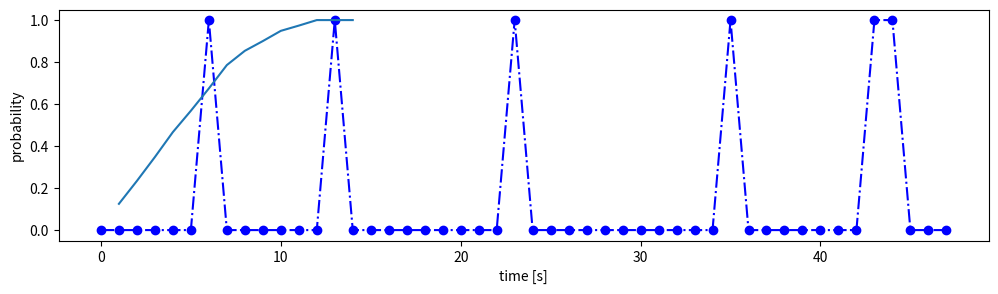

Generate this figure with matplotlib:
import matplotlib.pyplot as plt
from itertools import islice
import numpy as np

def sampling(data, sample_size):
    """Returns sampled data sets"""
    return [data[x:x+sample_size] for x in range(0, len(data), sample_size)] 

def gen_window(seq, n):
    """Returns a sliding window (of width n) over data from the iterable"""
    it = iter(seq)
    result = tuple(islice(it, n))
    if len(result) == n:
        yield result
    for elem in it:
        result = result[1:] + (elem,)
        yield result

def estimate_prob(data, window_size):
    """Returns a probability estimate for given data sample in 
       n=window_size number of seconds"""
    windows = gen_window(data, n=window_size)

    window_prob = []

    for window in windows:
        ones_freq = 0
        for data_point in window:
            if data_point == 1:
                ones_freq += 1
        window_prob.append(ones_freq/window_size)
    return 1 - window_prob.count(0.0)/len(window_prob)

def plot_data(data):
    fig = plt.figure(facecolor='white', figsize=(12,3))
    plt.plot(range(len(data)), data, 'b-.o')
    plt.xlabel('time [s]')
    plt.ylabel('Activation')
    plt.show()

def plot_prob(probs, time_points):
    plt.plot(range(1, time_points), probs)
    plt.xlabel('time [s]')
    plt.ylabel('probability')
    plt.show()

def main():
    data = [0, 0, 0, 0, 0, 0, 1, 0, 0, 0, 0, 0, 0, 1, 0, 0, 0, 0, 0, 0, 0, 0, 0, 1,
            0, 0, 0, 0, 0, 0, 0, 0, 0, 0, 0, 1, 0, 0, 0, 0, 0, 0, 0, 1, 1, 0, 0, 0]
    plot_data(data)

    _ = sampling(data, sample_size=10)

    probs_acc = []
    max_w_size = 15
    for w in range(1, max_w_size):
        probs = estimate_prob(data, window_size=w)
        probs_acc.append(probs)

    for idx, val in enumerate(probs_acc):
        print('for window size', idx+1,
                'estimated probability is', val)

    plot_prob(probs_acc, max_w_size)
   

if __name__ == '__main__':
    main()

